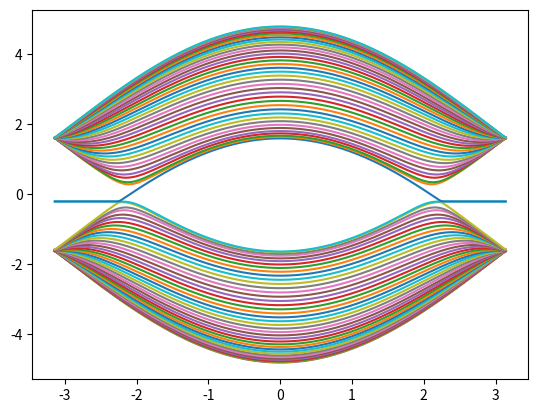

This chart was generated by the following Python code:
# spinless hamiltonian
from math import pi, sqrt, tanh
from cmath import exp
from matplotlib import pyplot as plt
import numpy.linalg as la
import numpy as np

# t - NN hopping # tL - IL hopping

class silicene_site :
	def __init__(self, name, unit_x, unit_y, site_eps_fn) :
		self.name = name
		
		self.unit_x = unit_x
		self.unit_y = unit_y
		
		self.x = unit_x
		if self.name == 'A' :
			self.y = unit_y + 1/sqrt(3)
		else :
			self.y = unit_y 

		self.site_eps = site_eps_fn(self.name, self.x, self.y)

	def __str__(self):
		return self.name + ' ' + str(self.unit_x) + ' ' + str(self.unit_y)

	def onsite(self, param) :
		return self.site_eps + param	
	
	def unit_cell_pos(self) :
		return np.array([self.unit_x,self.unit_y])

	def hopping(self, site ,param) : # param[0] = t # param[1] = tL
		if abs(self.unit_x-site.unit_x) < 1e-7 and abs(self.unit_y-site.unit_y) < 1e-7 : 
			if self.name == 'A' and site.name == 'B' :
				return param
			if self.name == 'B' and site.name == 'A' :
				return param
		
		if abs(self.unit_x-site.unit_x+1/2) < 1e-7 and abs(self.unit_y-site.unit_y+sqrt(3)/2) < 1e-7 :	
		# if self.unit_x == site.unit_x - 1/2 and self.unit_y == site.unit_y - sqrt(3)/2 : 
			if self.name == 'A' and site.name == 'B' :
				return param

		if abs(self.unit_x-site.unit_x+1/2) < 1e-7 and abs(self.unit_y-site.unit_y-sqrt(3)/2) < 1e-7 :
		# if self.unit_x == site.unit_x - 1/2 and self.unit_y == site.unit_y + sqrt(3)/2 :
			if self.name == 'B' and site.name == 'A' :
				return param
			
		if abs(self.unit_x-site.unit_x-1/2) < 1e-7 and abs(self.unit_y-site.unit_y-sqrt(3)/2) < 1e-7 :
		# if self.unit_x == site.unit_x + 1/2 and self.unit_y == site.unit_y + sqrt(3)/2 :
			if self.name == 'B' and site.name == 'A' :
				return param
		
		if abs(self.unit_x-site.unit_x-1/2) < 1e-7 and abs(self.unit_y-site.unit_y+sqrt(3)/2) < 1e-7 :
		# if self.unit_x == site.unit_x + 1/2 and self.unit_y == site.unit_y - sqrt(3)/2 :
			if self.name == 'A' and site.name == 'B' :
				return param
		
		return 0


class silicene_unit_cell :
	def __init__(self, x, y, site_eps_fn) : 
		self.x = x
		self.y = y

		self.sites = []
		self.sites.append(silicene_site('B',x,y,site_eps_fn))
		self.sites.append(silicene_site('A',x,y,site_eps_fn))
	
	def __str__(self) :
		to_str = str(list(map(str ,self.sites)))
		return to_str

	def remove(self,name) :
		for site in self.sites :
			if site.name == name :
				self.sites.remove(site)



class silicene_subcolumn1 :
	def __init__(self, x, W, site_eps_fn) :
		self.num_unit_cells = int(W/sqrt(3))
		
		self.unit_cells = []
		for i in range(self.num_unit_cells) :
			y = i*sqrt(3) + 1/(2*sqrt(3)) 
			self.unit_cells.append(silicene_unit_cell(x, y, site_eps_fn))

		
		self.sites = []
		for i in range(self.num_unit_cells) :
			self.sites = self.sites + self.unit_cells[i].sites

	def hamiltonian(self,U,t) :
		N = len(self.sites)
		H = np.zeros((N,N))
		
		for i in range(N) :
			for j in range(N) :
				if i == j :
					H[i,j] = self.sites[i].onsite(U) 		
				else :
					H[i,j] = self.sites[i].hopping(self.sites[j],-t)

		return H	




class silicene_subcolumn2 :
	def __init__(self, x, W, site_eps_fn) :
		self.num_unit_cells = int(W/sqrt(3)) + 1
		
		self.unit_cells = []
		for i in range(self.num_unit_cells) :
			y = i*sqrt(3) - 1/sqrt(3) 
			self.unit_cells.append(silicene_unit_cell(x, y, site_eps_fn))

		self.unit_cells[0].remove('B')
		self.unit_cells[-1].remove('A')
		
		self.sites = []
		for i in range(self.num_unit_cells) :
			self.sites = self.sites + self.unit_cells[i].sites

	def hamiltonian(self,U,t) :
		N = len(self.sites)
		H = np.zeros((N,N))
		
		for i in range(N) :
			for j in range(N) :
				if i == j :
					H[i,j] = self.sites[i].onsite(U) 		
				else :
					H[i,j] = self.sites[i].hopping(self.sites[j],-t)

		return H




class silicene_lead :
	def __init__(self, W, site_eps_fn,t) :
		
		self.t = t
		self.W = W	
		self.subcolumns = []
		self.subcolumns.append(silicene_subcolumn1(0,W,site_eps_fn))
		self.subcolumns.append(silicene_subcolumn2(0.5,W,site_eps_fn))
		self.sites = self.subcolumns[0].sites + self.subcolumns[1].sites
		self.debug = 0

	def hamiltonian(self) :	
		N = len(self.sites)
		H = np.zeros((N,N))
		
		for i in range(N) :
			for j in range(N) :
				if i == j :
					H[i,j] = self.sites[i].onsite(0) 		
				else :
					H[i,j] = self.sites[i].hopping(self.sites[j],-self.t)
		
		n = int(N/2)
		self.debug = H
		H11 = H[:n,:n]
		H22 = H[n:,n:]
		H12 = H[:n,n:]
		H21 = H[n:,:n]

		return H11, H12, H21, H22
		
	def modes(self,E) :
		H11, H12, H21, H22 = self.hamiltonian()
		N = int(len(self.sites)/2)

		M11 = -np.eye(N);
		M12 = la.inv(H21) @ (E*np.eye(N)-H22);
		M21 = -1*la.inv(H12) @ (E*np.eye(N)-H11);
		M22 = (la.inv(H12) @ (E*np.eye(N)-H11) @ la.inv(H21) @ (E*np.eye(N)-H22)) - np.eye(N);		
		M = np.block([[M11, M12],[M21, M22]])

		w,v = la.eig(M)

		return w,v,M

	def vel_fn(self) :
		H11, H12, H21, H22 = self.hamiltonian()
		O = np.zeros(np.shape(H11))
		beta_dag = np.block([[O, H12],[O, O]])
		beta = np.block([[O, O],[H21, O]])	
		return lambda k: 1j*exp(1j*k)*beta - 1j*exp(-1j*k)*beta_dag

	def positive_modes(self,E) :
		w,v,M = self.modes(E)
		kw = np.log(w)/1j
		N = len(w)
		wp = []
		vp = []
		for i in range(N) :
			if abs(np.imag(kw[i])) > 1e-10 and np.imag(kw[i]) > 0 :
				wp.append(w[i])
				vp.append(v[:,i])

			if abs(np.imag(kw[i])) <= 1e-10 :
				vf = self.vel_fn()
				vel = np.conjugate(np.transpose(v[:,i:i+1]))@vf(kw[i])@v[:,i:i+1]
				if vel[0] > 0 :
					wp.append(w[i])
					vp.append(v[:,i])					

		wp = np.array(wp)
		vp = np.transpose(np.array(vp))
		return wp,vp

	def negative_modes(self,E) :
		w,v,M = self.modes(E)
		kw = np.log(w)/1j
		N = len(w)
		wn = []
		vn = []
		for i in range(N) :
			if abs(np.imag(kw[i])) > 1e-10 and np.imag(kw[i]) <= 0 :
				wn.append(w[i])
				vn.append(v[:,i])

			if abs(np.imag(kw[i])) <= 1e-10 :
				vf = self.vel_fn()
				vel = np.conjugate(np.transpose(v[:,i:i+1]))@vf(kw[i])@v[:,i:i+1]
				if vel[0] <= 0 :
					wn.append(w[i])
					vn.append(v[:,i])					

		wn = np.array(wn)
		vn = np.transpose(np.array(vn))
		return wn,vn	

	def plot_bandstructure(self,k_arr) :
		H11, H12, H21, H22 = self.hamiltonian()
		O = np.zeros(np.shape(H11))
		beta_dag = np.block([[O, H12],[O, O]])
		beta = np.block([[O, O],[H21, O]])
		alpha = np.block([[H11, H12],[H21, H22]])
		H_fun = lambda k: alpha + exp(1j*k)*beta + exp(-1j*k)*beta_dag
		Ek = []
		for k in k_arr :
			val = la.eigvals(H_fun(k))
			Ek.append(sorted(np.real(val)))
		Ek = np.array(Ek)
		plt.figure()
		plt.plot(k_arr,Ek)
		plt.show()

	def subcolumn_modes(self,E) :
		wp,vp = self.positive_modes(E)
		wn,vn = self.negative_modes(E)
		N = len(wp)
		Up1 = vp[:N,:]
		Up2 = vp[N:,:]
		Un1 = vn[:N,:]
		Un2 = vn[N:,:]

		return Up1, Up2, Un1, Un2, wp, wn

	def bloch_matrices(self,E) :
		Up1, Up2, Un1, Un2, wp, wn = self.subcolumn_modes(E)
		Fp1 = Up1@np.diag(wp)@la.inv(Up1)
		Fp2 = Up2@np.diag(wp)@la.inv(Up2)
		Fn1 = Un1@np.diag(wn)@la.inv(Un1)
		Fn2 = Un2@np.diag(wn)@la.inv(Un2)

		return Fp1, Fp2, Fn1, Fn2

	def self_energy(self,E) :
		Up1, Up2, Un1, Un2, wp, wn = self.subcolumn_modes(E)
		H11, H12, H21, H22 = self.hamiltonian()
		Fp1, Fp2, Fn1, Fn2 = self.bloch_matrices(E)
		N = len(wp)
		ML = H12@la.inv(E*np.eye(N)-H22)@H21@(la.inv(Fn1)+np.eye(N))
		MR = H21@la.inv(E*np.eye(N)-H11)@H12@(Fp2+np.eye(N))

		return ML, MR

	def self_energy_RGF(self,E) :
		H11, H12, H21, H22 = self.hamiltonian()
		O = np.zeros(np.shape(H11))
		beta_dag = np.block([[O, H12],[O, O]])
		beta = np.block([[O, O],[H21, O]])
		alpha = np.block([[H11, H12],[H21, H22]])

		sz = np.shape(alpha)
		sz = sz[0]
		sub = np.shape(H11)
		sub = sub[0]

		eta = 1e-6

		g1_prev = np.zeros(np.shape(alpha))
		error = 100
		while error > 1e-8 :
			Gs = la.inv(complex(E,eta)*np.eye(sz)-alpha-(beta_dag@g1_prev@beta))
			error = np.sum(np.sum(np.abs(Gs-g1_prev)))/np.sum(np.sum(np.abs(Gs)+np.abs(g1_prev)))
			g1_prev = (Gs+g1_prev)*0.5

		M1 = beta_dag@g1_prev@beta

		g2_prev = np.zeros(np.shape(alpha))
		error = 100
		while error > 1e-8 :
			Gs = la.inv(complex(E,eta)*np.eye(sz)-alpha-(beta@g2_prev@beta_dag))
			error = np.sum(np.sum(np.abs(Gs-g2_prev)))/np.sum(np.sum(np.abs(Gs)+np.abs(g2_prev)))
			g2_prev = (Gs+g2_prev)*0.5

		M2 = beta@g2_prev@beta_dag

		return M1[:sub,:sub], M2[-sub:,-sub:]


	def self_energy_modes(self,E) :
		Up1, Up2, Un1, Un2, wp, wn = self.subcolumn_modes(E)
		H11, H12, H21, H22 = self.hamiltonian()
		N = len(wp)

		MLout_mode = []
		MRout_mode = []
		MLin_mode = []
		MRin_mode = []	

		Up1_inv = la.inv(Up1)
		Un1_inv = la.inv(Un1)
		Up2_inv = la.inv(Up2)
		Un2_inv = la.inv(Un2)

		for i in range(N) :
			MLout_mode.append( H12@la.inv(E*np.eye(N)-H22)@H21@(((1/wn[i])+1)*(Un1[:,i:i+1]*Un1_inv[i:i+1,:])) ) 
			MLin_mode.append( H12@la.inv(E*np.eye(N)-H22)@H21@((wp[i]+1)*(Up1[:,i:i+1]*Up1_inv[i:i+1,:])) )
			MRin_mode.append( H21@la.inv(E*np.eye(N)-H11)@H12@(((1/wn[i])+1)*(Un2[:,i:i+1]*Un2_inv[i:i+1,:])) ) 
			MRout_mode.append( H21@la.inv(E*np.eye(N)-H11)@H12@((wp[i]+1)*(Up2[:,i:i+1]*Up2_inv[i:i+1,:])) )

		MLout_kp = np.zeros((N,N))
		MRout_kp = np.zeros((N,N))
		MLin_kp = np.zeros((N,N))
		MRin_kp = np.zeros((N,N))
		MLout_kn = np.zeros((N,N))
		MRout_kn = np.zeros((N,N))
		MLin_kn = np.zeros((N,N))
		MRin_kn = np.zeros((N,N))		
		
		for i in range(N) :
			k = np.log(wp[i])/1j
			if abs(np.imag(k)) <= 1e-10 :
				if np.real(k) > 0 :
					MRout_kp = MRout_kp + MRout_mode[i]
					MLin_kp = MLin_kp + MLin_mode[i]
				else : 
					MRout_kn = MRout_kn + MRout_mode[i]
					MLin_kn = MLin_kn + MLin_mode[i]

		for i in range(N) :
			k = np.log(wn[i])/1j
			if abs(np.imag(k)) <= 1e-10 :
				if np.real(k) > 0 :
					MLout_kp = MLout_kp + MLout_mode[i]
					MRin_kp = MRin_kp + MRin_mode[i]
				else : 
					MLout_kn = MLout_kn + MLout_mode[i]
					MRin_kn = MRin_kn + MRin_mode[i]

		return MLout_kp, MLout_kn, MRout_kp, MRout_kn, MLin_kp, MLin_kn, MRin_kp, MRin_kn



class silicene_channel :
	def __init__(self, L, W, site_eps_fn,U,t) :
		self.U = U
		self.t = t
		self.num_columns = int(L)
		self.W = W
		self.subcolumns = []
		for  i in range(self.num_columns) :
			self.subcolumns.append(silicene_subcolumn1(i,W,site_eps_fn))
			self.subcolumns.append(silicene_subcolumn2(i+0.5,W,site_eps_fn))

		self.sites = []	
		for i in range(2*self.num_columns) :
			self.sites = self.sites + self.subcolumns[i].sites

	def hamiltonian(self) :
		N = len(self.sites)
		H = np.zeros((N,N))
		
		for i in range(N) :
			for j in range(N) :
				if i == j :
					H[i,j] = self.sites[i].onsite(self.U) 		
				else :
					H[i,j] = self.sites[i].hopping(self.sites[j],-self.t)

		return H

	def green_fun(self, lead, E, fL, fR) :
		if self.W != lead.W :
			raise Exception

		H = self.hamiltonian()
		ML, MR = lead.self_energy(E)
		H11, H12, H21, H22 = lead.hamiltonian()

		O = np.zeros(np.shape(H11))
		beta_dag = np.block([[O, H12],[O, O]])
		beta = np.block([[O, O],[H21, O]])
		alpha = np.block([[H11, H12],[H21, H22]])
		alphaL = np.block([[H11+ML, H12],[H21, H22]])
		alphaR = np.block([[H11, H12],[H21, H22+MR]])

		sub = np.shape(ML)
		ch = np.shape(H)
		ld = np.shape(alpha)
		sub = sub[0]
		ch = ch[0]
		ld = ld[0]
		
		

		HH = np.block([[alphaL,np.zeros((ld,ch)),np.zeros((ld,ld))],
			[np.zeros((ch,ld)),H,np.zeros((ch,ld))],
			[np.zeros((ld,ld)),np.zeros((ld,ch)),alphaR]])
		
		HH[:ld,ld:2*ld] = beta 
		HH[ld:2*ld,:ld] = beta_dag
		HH[-ld:,-2*ld:-ld] = beta_dag 
		HH[-2*ld:-ld,-ld:] = beta

		sz = np.shape(HH)
		sz = sz[0]
		GR = la.inv(E*np.eye(sz)-HH)
		GA = np.transpose(np.conjugate(GR))

		A = 1j*(GR-GA)

		TL = (0+0j)*np.ones(np.shape(HH))
		TR = (0+0j)*np.ones(np.shape(HH))
		TL[:sub,:sub] = 1j*(ML - np.transpose(np.conjugate(ML)))
		TR[-sub:,-sub:] = 1j*(MR - np.transpose(np.conjugate(MR)))

		Gn = GR@(TL*fL+TR*fR)@GA
		Gp = A-Gn

		return GR, GA, A, Gn, Gp, TL, TR 	



class silicene_system :
	def __init__(self,L,W,site_eps_fn_channel,site_eps_fn_lead,U,t) :
		self.channel = silicene_channel(L,W,site_eps_fn_channel,U,t)
		self.lead = silicene_lead(W,site_eps_fn_lead,t)

	def Rcurrent(self,E,fL,fR) :
		GR, GA, A, Gn, Gp, TL, TR = self.channel.green_fun(self.lead,E,fL,fR)
		MLout_kp, MLout_kn, MRout_kp, MRout_kn, MLin_kp, MLin_kn, MRin_kp, MRin_kn = self.lead.self_energy_modes(E)

		sub = np.shape(MRout_kp)
		sub = sub[0]
		TRout_kp = 1j*(MRout_kp - np.transpose(np.conjugate(MRout_kp)))
		TRin_kp = 1j*(MRin_kp - np.transpose(np.conjugate(MRin_kp)))
		TRout_kn = 1j*(MRout_kn - np.transpose(np.conjugate(MRout_kn)))
		TRin_kn = 1j*(MRin_kn - np.transpose(np.conjugate(MRin_kn)))

		IR_kp = np.trace((1-fR)*TRout_kp@Gn[-sub:,-sub:]-fR*TRin_kp@Gp[-sub:,-sub:])
		IR_kn = np.trace((1-fR)*TRout_kn@Gn[-sub:,-sub:]-fR*TRin_kn@Gp[-sub:,-sub:])

		return IR_kp, IR_kn, np.trace(TR[-sub:,-sub:]@GR[-sub:,:sub]@TL[:sub,:sub]@GA[:sub,-sub:])		

	def Lcurrent(self,E,fL,fR) :
		GR, GA, A, Gn, Gp, TL, TR = self.channel.green_fun(self.lead,E,fL,fR)
		MLout_kp, MLout_kn, MRout_kp, MRout_kn, MLin_kp, MLin_kn, MRin_kp, MRin_kn = self.lead.self_energy_modes(E)

		sub = np.shape(MLout_kp)
		sub = sub[0]
		TLout_kp = 1j*(MLout_kp - np.transpose(np.conjugate(MLout_kp)))
		TLin_kp = 1j*(MLin_kp - np.transpose(np.conjugate(MLin_kp)))
		TLout_kn = 1j*(MLout_kn - np.transpose(np.conjugate(MLout_kn)))
		TLin_kn = 1j*(MLin_kn - np.transpose(np.conjugate(MLin_kn)))

		IL_kp = np.trace((1-fL)*TLout_kp@Gn[:sub,:sub]-fL*TLin_kp@Gp[:sub,:sub])
		IL_kn = np.trace((1-fL)*TLout_kn@Gn[:sub,:sub]-fL*TLin_kn@Gp[:sub,:sub])

		return IL_kp, IL_kn, np.trace(TL[:sub,:sub]@GR[:sub,-sub:]@TR[-sub:,-sub:]@GA[-sub:,:sub])	


			

W = 20*sqrt(3)



def dual_gate(gate,W,scale) :
	W = W - 1/(sqrt(3))
	variation = lambda y: gate*tanh((y-W/2)/(sqrt(3)*scale))
	return lambda name,x,y :  variation(y)*(2*(name == 'A')-1)

site_eps_fn_channel = dual_gate(0.2,W,1)

site_eps_fn_lead = lambda name,x,y : 0


lead = silicene_lead(W,site_eps_fn_channel,1.6)
lead.plot_bandstructure(np.linspace(-pi,pi,300))

syst = silicene_system(20,W,site_eps_fn_channel,site_eps_fn_lead,0.5,1.6)
print(syst.Rcurrent(0.5,1,0))